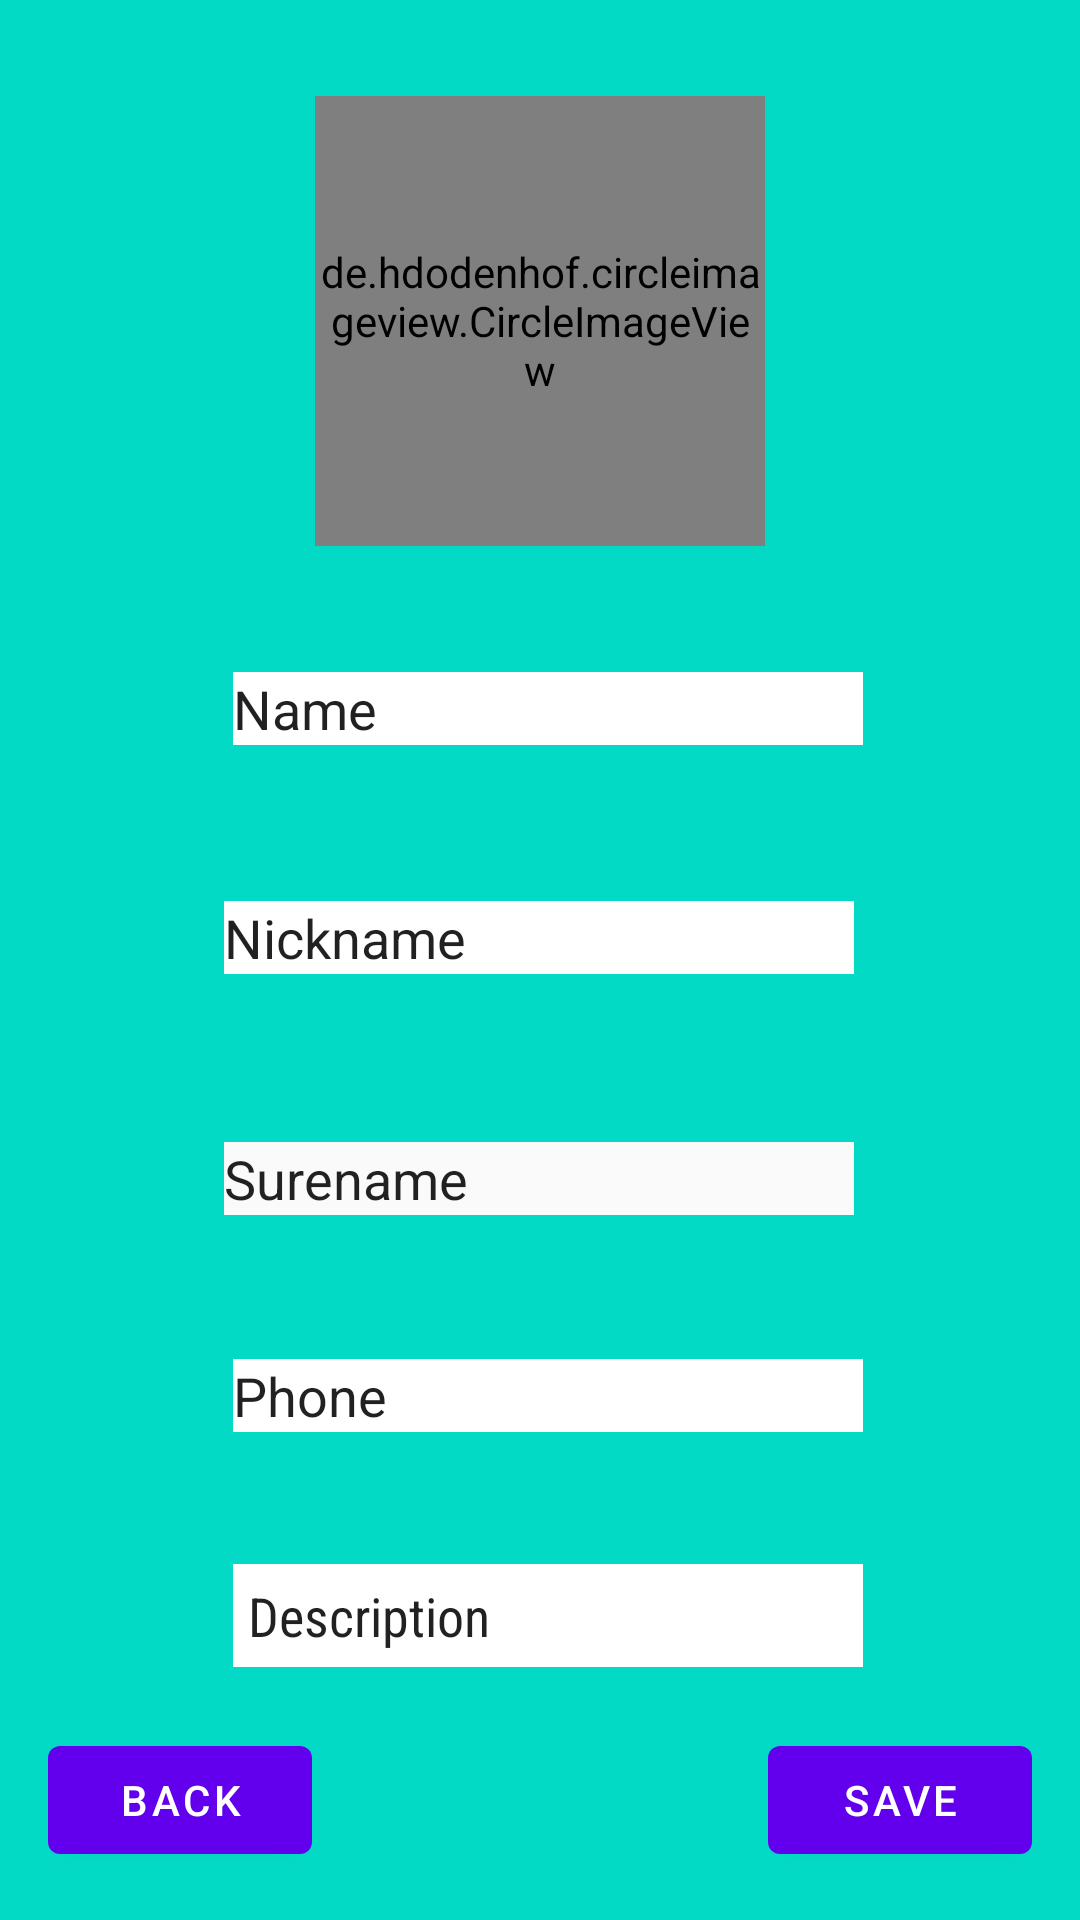

Write the Android layout XML for this screen, with the resource values it uses.
<!-- AndroidManifest.xml: fallback theme Theme.MaterialComponents.DayNight.NoActionBar -->
<!-- res/layout/activity_profile_edit.xml -->
<?xml version="1.0" encoding="utf-8"?>
<androidx.constraintlayout.widget.ConstraintLayout xmlns:android="http://schemas.android.com/apk/res/android"
    xmlns:app="http://schemas.android.com/apk/res-auto"
    xmlns:tools="http://schemas.android.com/tools"
    android:layout_width="match_parent"
    android:layout_height="match_parent"
    android:background="@color/teal_200">

    <de.hdodenhof.circleimageview.CircleImageView
        android:id="@+id/profile_photo2"
        android:layout_width="150dp"
        android:layout_height="150dp"
        android:layout_marginTop="32dp"
        app:civ_border_color="#FF000000"
        app:civ_border_width="2dp"
        app:layout_constraintEnd_toEndOf="parent"
        app:layout_constraintStart_toStartOf="parent"
        app:layout_constraintTop_toTopOf="parent" />

    <Button
        android:id="@+id/button_save"
        android:layout_width="wrap_content"
        android:layout_height="wrap_content"
        android:layout_marginEnd="16dp"
        android:layout_marginBottom="16dp"
        android:text="Save"
        app:layout_constraintBottom_toBottomOf="parent"
        app:layout_constraintEnd_toEndOf="parent" />

    <Button
        android:id="@+id/button_edit_back"
        android:layout_width="wrap_content"
        android:layout_height="wrap_content"
        android:layout_marginStart="16dp"
        android:layout_marginBottom="16dp"
        android:text="Back"
        app:layout_constraintBottom_toBottomOf="parent"
        app:layout_constraintStart_toStartOf="parent" />

    <EditText
        android:id="@+id/editTextTextPersonNameProfile"
        android:layout_width="wrap_content"
        android:layout_height="wrap_content"
        android:layout_marginTop="224dp"
        android:background="#FFFFFF"
        android:ems="10"
        android:inputType="textPersonName"
        android:text="Name"
        app:layout_constraintEnd_toEndOf="parent"
        app:layout_constraintHorizontal_bias="0.517"
        app:layout_constraintStart_toStartOf="parent"
        app:layout_constraintTop_toTopOf="parent" />

    <EditText
        android:id="@+id/NickNameEditProfile"
        android:layout_width="wrap_content"
        android:layout_height="wrap_content"
        android:layout_marginTop="52dp"
        android:background="#FFFFFF"
        android:ems="10"
        android:inputType="textPersonName"
        android:text="Nickname"
        app:layout_constraintEnd_toEndOf="parent"
        app:layout_constraintHorizontal_bias="0.497"
        app:layout_constraintStart_toStartOf="parent"
        app:layout_constraintTop_toBottomOf="@+id/editTextTextPersonNameProfile" />

    <EditText
        android:id="@+id/SureNameEditProfile"
        android:layout_width="wrap_content"
        android:layout_height="wrap_content"
        android:layout_marginTop="56dp"
        android:background="#FAFAFA"
        android:ems="10"
        android:inputType="textPersonName"
        android:singleLine="false"
        android:text="Surename"
        app:layout_constraintEnd_toEndOf="parent"
        app:layout_constraintHorizontal_bias="0.497"
        app:layout_constraintStart_toStartOf="parent"
        app:layout_constraintTop_toBottomOf="@+id/NickNameEditProfile" />

    <EditText
        android:id="@+id/PhoneNumberEditProfile"
        android:layout_width="wrap_content"
        android:layout_height="wrap_content"
        android:layout_marginTop="48dp"
        android:background="#FFFFFF"
        android:ems="10"
        android:inputType="phone"
        android:text="Phone"
        app:layout_constraintEnd_toEndOf="parent"
        app:layout_constraintHorizontal_bias="0.517"
        app:layout_constraintStart_toStartOf="parent"
        app:layout_constraintTop_toBottomOf="@+id/SureNameEditProfile" />

    <EditText
        android:id="@+id/DescriptionEditProfile"
        android:layout_width="wrap_content"
        android:layout_height="wrap_content"
        android:layout_marginTop="44dp"
        android:background="#FFFFFF"
        android:ems="10"
        android:fontFamily="sans-serif-condensed"
        android:gravity="top|start"
        android:inputType="textMultiLine"
        android:lines="4"
        android:maxLines="4"
        android:minLines="1"
        android:padding="5dp"
        android:text="Description"
        app:layout_constraintEnd_toEndOf="parent"
        app:layout_constraintHorizontal_bias="0.517"
        app:layout_constraintStart_toStartOf="parent"
        app:layout_constraintTop_toBottomOf="@+id/PhoneNumberEditProfile" />
</androidx.constraintlayout.widget.ConstraintLayout>
<!-- resources referenced by this layout -->
<resources>
  <color name="teal_200">#FF03DAC5</color>
</resources>
